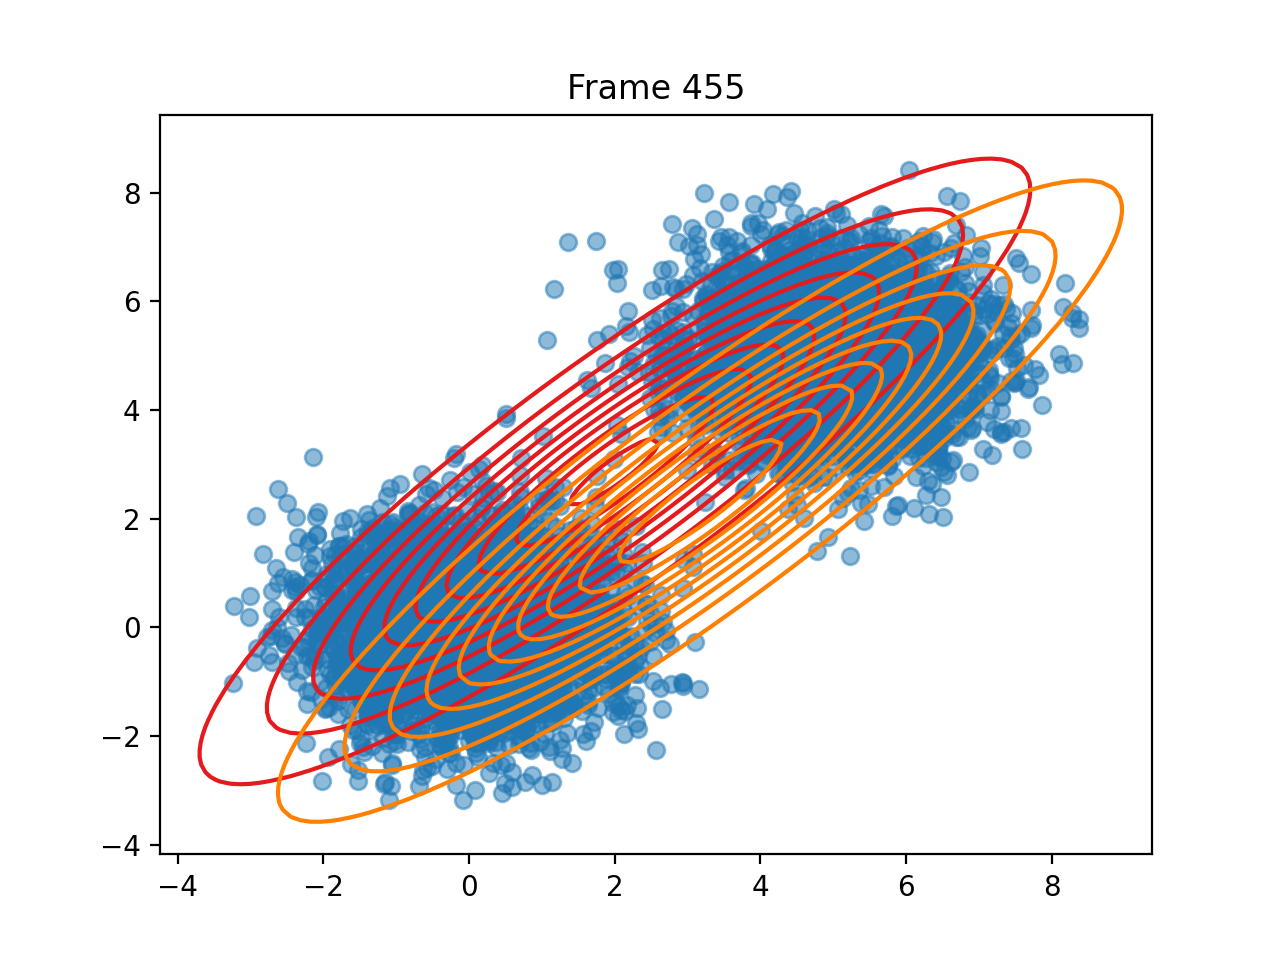

Data behind this chart, as committed beside it:
pi, 0.4910056092997766, 0.5089943907002683
means, [2.0042964191048176, 2.872095945209473], [3.1720202532299866, 2.3254555487583817]
covariances, [[6.979213958129922, 6.356642546746076],…, [[7.019752119978824, 6.509122822580828],…
log_likelihoods, -31513, -31512, -31512, -31512, -31512, -31512, -31512, -31512, -31512, -31512, -31512, -31512, -31512, -31512, -31512, -31512, -31513, -31513, -31513, -31513, -31513, -31514, -31514
n_input, [3.9643959439546057, 5.881058892057434], [0.7910319470430469, -0.9093874547947389…, [-0.11765493160216407, 0.015027750287097…, [4.799314781624671, 4.595304143136674], [4.652010450404417, 2.747466485216351], [4.3216653706645065, 4.385856468752816], [0.07203686128374476, -0.212208969901151…, [0.19042388992505774, 0.4492187212850342…, [5.457224811949343, 6.352759030614763], [-0.553649305347182, -1.1978778925888485…, [5.926257491084392, 4.61399742435056], [1.6147787907098514, -0.3220281544920584…, [-0.04692057887918407, 0.477040827223121…, [-0.483186462299374, 1.5739867632900328], [1.0687923213942923, -1.2859997065164936…, [0.37710039390218647, -0.029262813684978…, [-0.21596052035023222, 0.937477492506924…, [-0.5964114079688796, -0.299181772427434…, [4.914581167166934, 6.941746122051702], [0.6928557558178116, 0.73463754545933], [2.271449745422796, -0.40439742318396127…, [1.613711269058647, 0.45353430151397983], [0.8567374214704584, 0.3980482165092625]
ticks, 2.327, 5.894, 9.422, 12.89, 16.41, 19.87, 23.39, 26.91, 30.42, 33.9, 37.41, 41, 44.47, 47.98, 51.44, 54.98, 58.49, 62.01, 65.52, 69.04, 72.51, 76.01, 79.52
time_line, 2.327, 5.894, 9.422, 12.89, 16.41, 19.87, 23.39, 26.91, 30.42, 33.9, 37.41, 41, 44.47, 47.98, 51.44, 54.98, 58.49, 62.01, 65.52, 69.04, 72.51, 76.01, 79.52
